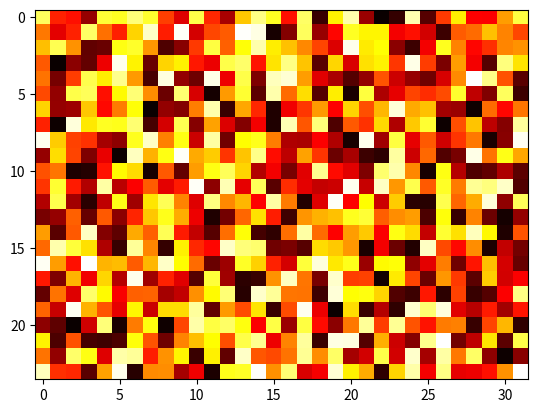

Here is the Python script that generated this plot:

import matplotlib.pyplot as plt
import numpy as np

a = np.random.random((24, 32))
plt.imshow(a, cmap='hot', interpolation='nearest')
plt.show()